Labelled photos from "60_20_20segmented", an image-classification folder in Sanjana-aravindan/Plant-leaf-disease-classification. The possible labels are: apple frogeye spot, apple scab, apple cedar apple rust, apple healthy, blueberry healthy, cherry powdery mildew, cherry healthy, corn cercospora gray leaf spot, corn common rust, corn northern leaf blight, corn healthy, grape black rot, grape esca black measles, grape leaf blight isariopsis leaf spot markers, grape healthy, orange huanglongbing citrus greening, peach bacterial spot, peach healthy, bell pepper bacterial spot, bell pepper healthy, potato early blight, potato late blight, potato healthy, raspberry healthy, soybean healthy, squash powdery mildew, strawberry leaf scorch, strawberry healthy, tomato bacterial spot, tomato early blight, tomato late blight, tomato leaf mold, tomato septoria leaf spot, tomato two-spotted spider mite, tomato target spot, tomato yellow leaf curl virus, tomato mosaic virus, tomato healthy.

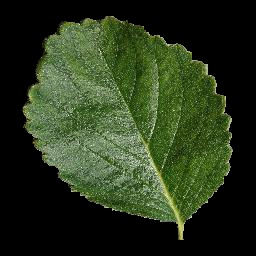
Label: strawberry healthy

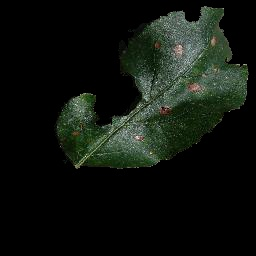
Label: apple frogeye spot

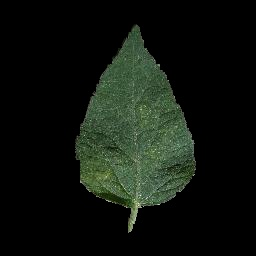
Label: tomato two-spotted spider mite

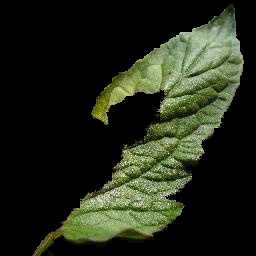
Label: tomato late blight

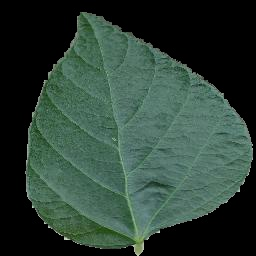
Label: soybean healthy

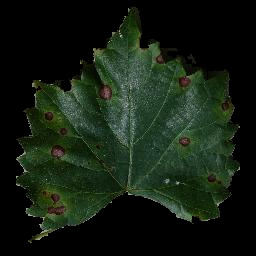
Label: grape black rot
